Run: headless pygame with SDL's dummy video driver; simulated clock (each Clock.tick advances the game by its frame time, no real sleeping); random seed 0; keys injected as events and as key.get_pressed() state; no mouse input.
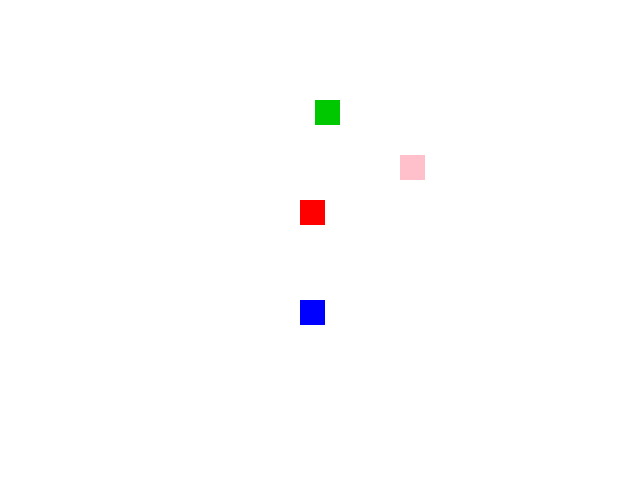
Frame 1 of 4 · flips 1–60 · no input
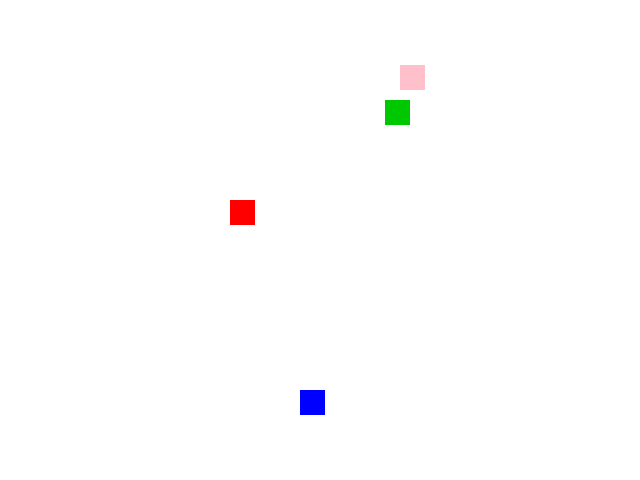
Frame 2 of 4 · flips 61–180 · tapped SPACE, RETURN · held RIGHT (→), D
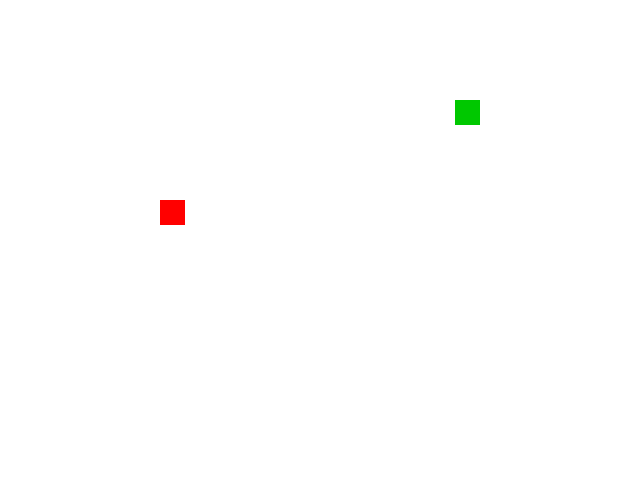
Frame 3 of 4 · flips 181–300 · held DOWN (↓), S
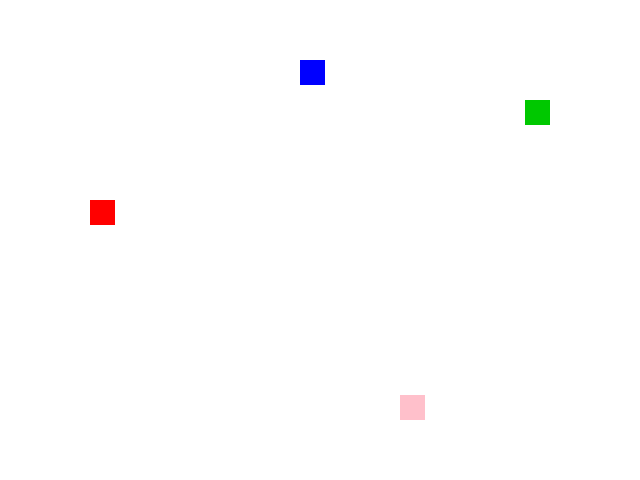
Frame 4 of 4 · flips 301–420 · held LEFT (←), A, UP (↑), W

The pygame program that drew these frames:

"""
Author: Dinesh Sinnathamby
Date: May 6th, 2026
Description: Four differently coloured boxes each moving in a different direction. When a box reaches an edge it wraps to the opposite edge.
"""

import pygame

class Main:
    def __init__(self):
        pygame.init()
        self.screen = pygame.display.set_mode((640, 480))
        pygame.display.set_caption("four boxes")

        self.entities()
        self.create_boxes()
        self.alter()

        pygame.quit()

    def entities(self):
        background = pygame.Surface(self.screen.get_size())
        self.background = background.convert()
        self.background.fill((255, 255, 255))

    def create_boxes(self):
        colours = [(255, 0, 0), (0, 200, 0), (0, 0, 255), (255, 192, 203)]
        directions = [(5, 0), (-5, 0), (0, 5), (0, -5)]
        starts = [(0, 200), (615, 100), (300, 0), (400, 455)]

        self.boxes = []
        for (colour, (dx, dy), (x, y)) in zip(colours, directions, starts):
            surface = pygame.Surface((25, 25)).convert()
            surface.fill(colour)
            self.boxes.append([surface, x, y, dx, dy])

    def update(self):
        w, h = self.screen.get_size()
        for box in self.boxes:
            box[1] += box[3]
            box[2] += box[4]

            if box[1] > w:
                box[1] = -25
            elif box[1] < -25:
                box[1] = w

            if box[2] > h:
                box[2] = -25
            elif box[2] < -25:
                box[2] = h

    def alter(self):
        self.clock = pygame.time.Clock()
        keepGoing = True
        while keepGoing:
            self.clock.tick(30)

            for event in pygame.event.get():
                if event.type == pygame.QUIT:
                    keepGoing = False

            self.update()

            self.screen.blit(self.background, (0, 0))
            for box in self.boxes:
                self.screen.blit(box[0], (box[1], box[2]))
            pygame.display.flip()

Main()
